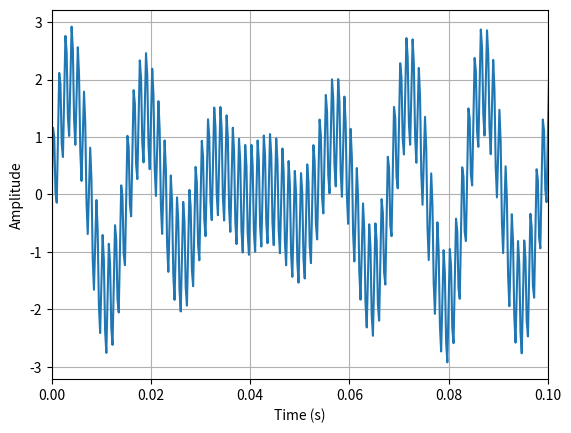
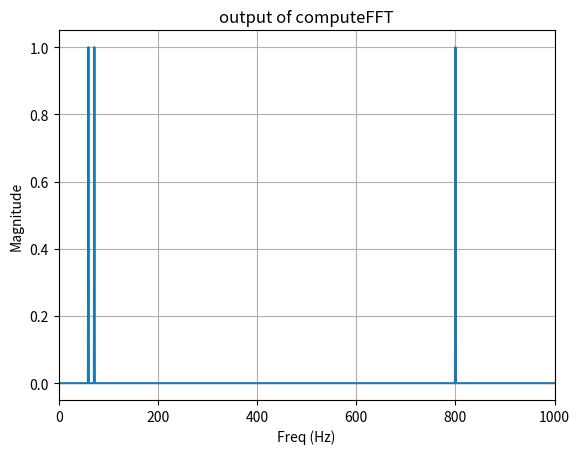
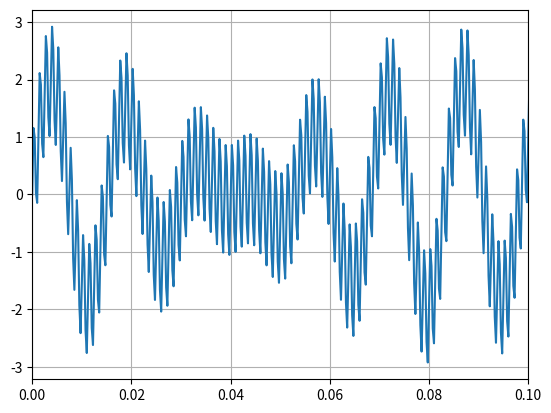
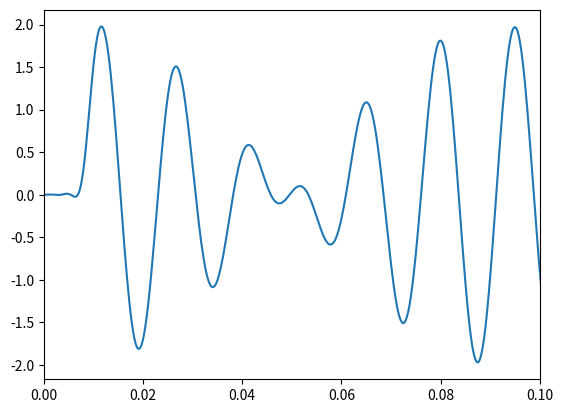
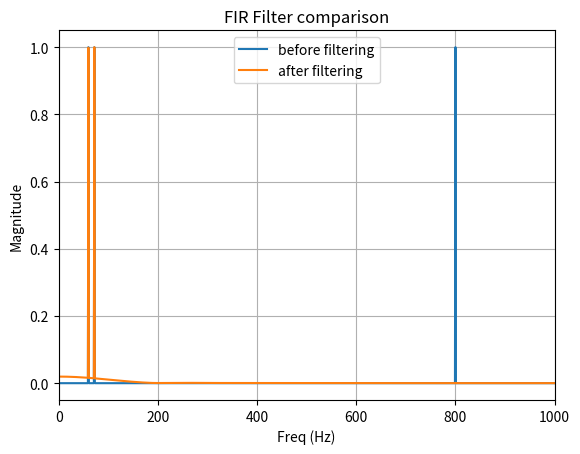

Recreate these plots in Python, in order.
import numpy as np 
import matplotlib.pyplot as plt 
from scipy.signal import firwin, lfilter
# basics of FFT defines 
sample_rate = 4000 
desired_freq = 72 
interference_freq = 60 
noise_freq = 800 
duration = 1 

# amplitudes for all these 
desired_amp = 2.0 
inteference_amp = 0.75 
noies_amp = 0.5 


#creat time axis 
number_samples = int(sample_rate * duration)
time = np.arange(number_samples) / sample_rate 

# generate each componet as their on signal 

signal_72 = np.sin(2 * np.pi * desired_freq * time)
signal_noise = np.sin(2 * np.pi * noise_freq * time)
signal_inter = np.sin(2 * np.pi * interference_freq * time)

# combine them (superposition) 
raw_signal = signal_72 + signal_inter + signal_noise 


# plot a short portion of the time domain signal 
plt.figure() 
plt.plot(time,raw_signal)
plt.xlabel('Time (s)')
plt.ylabel('Amplitude')
plt.xlim(0,0.1)
plt.grid()
plt.show() 

# build a reusuable FFT function 

def computeFFT(signal, sample_rate): 
    N = len(signal)
    # fft the rfft (time -> freq -> time?)
    fft_output = np.fft.rfft(signal)
    magnitude = np.abs(fft_output)
    # normalize magnitude 
    magnitude = magnitude / np.max(magnitude)
    
    freqs = np.fft.rfftfreq(N, d=1 / sample_rate)
# frequencies = np.fft.rfftfreq(N, d=1 / sample_rate) 

    return freqs, magnitude


raw_freqs, raw_magnitude = computeFFT(raw_signal, sample_rate)

plt.figure()
plt.plot(raw_freqs, raw_magnitude)
plt.xlabel('Freq (Hz)')
plt.ylabel('Magnitude')
plt.xlim(0,1000)
plt.title('output of computeFFT')
plt.grid()
plt.show()

# above : confirmed that we see all 3 peaks 

# Filter specs 
cutoff_freq = 300 
num_taps = 64 

coeffiecients = firwin(num_taps, cutoff_freq, fs=sample_rate)
print(coeffiecients)
print("number of coeffs:",len(coeffiecients))

#these coeffs are the h(k) values from the FIR equation
 
# apply the filter
filtered_signal = lfilter(coeffiecients, 1.0, raw_signal)

# 1.0 is the denominator coefficients, since it's an FIR. there's no feedback denominator beyond 1
 
# Filter startup delay : delay_samples = (num_taps - 1 ) / 2 
delay_samples = (num_taps - 1) / 2 
delay_seconds = (delay_samples) / sample_rate

# plot the time domain comparison 
#raw 
plt.figure() 
plt.plot(time, raw_signal)
plt.xlim(0,0.1)
plt.grid()
plt.show()

# filtered 

plt.figure() 
plt.plot(time, filtered_signal)
plt.xlim(0,0.1)
plt.show() 

# compute the filtered spectrum (take the FFT) 

filter_freq, filtered_magnitude = computeFFT(filtered_signal, sample_rate)

# plot it with an overlay
plt.figure() 
plt.plot(raw_freqs, raw_magnitude, label="before filtering")
plt.plot(filter_freq, filtered_magnitude, label="after filtering")

plt.xlim(0,1000)
plt.xlabel('Freq (Hz)')
plt.ylabel('Magnitude') 
plt.title('FIR Filter comparison') 
plt.legend() 
plt.grid() 
plt.show() 
# # EXAMPLE FUNCTION STRUCTURE import numpy as np
# import matplotlib.pyplot as plt
# from scipy.signal import firwin, lfilter


# def generate_signal(...):
#     # Build 60 Hz, 72 Hz, and 800 Hz components
#     # Return time and combined signal


# def compute_spectrum(...):
#     # Compute rFFT
#     # Compute magnitudes
#     # Build frequency axis
#     # Return frequency and magnitude arrays


# def design_low_pass_filter(...):
#     # Call firwin
#     # Return coefficients


# def main():
#     # Define configuration

#     # Generate raw signal

#     # Verify raw spectrum

#     # Design FIR filter

#     # Apply FIR filter

#     # Compute filtered spectrum

#     # Plot results

#     # Print frequency measurements


# if __name__ == "__main__":
#     main()



# Make the attenuation easier to measure 

index_72 = np.argmin(np.abs(raw_freqs - 72))
index_60 = np.argmin(np.abs(raw_freqs - 60))
index_800 = np.argmin(np.abs(raw_freqs - 800))

print("800 Hz before : ", raw_magnitude[index_800])
print("800 Hz after filtering: ", filtered_magnitude[index_800]) 

# calculate the attenuation 
atten_db = 20 * np.log10(filtered_magnitude[index_800] / raw_magnitude[index_800])
print("Filter attenuation in dB is : ", atten_db)
